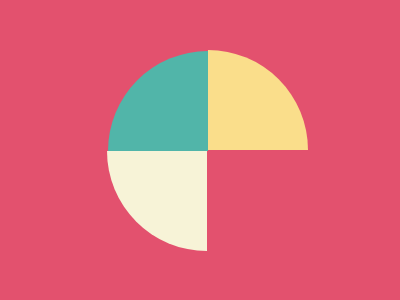

Reproduce this picture with HTML and CSS.

<div id="id1"></div>
<div id="id2"></div>
<div id="id3"></div>
<style>
  #id1 {
    width: 100px;
    height: 100px;
    background: #FADE8B;
    border-radius: 0px 100px 0px 0px;
    margin: 50px 0px 0px 200px;
  }
  #id2{
    width: 100px;
    height: 100px;
    background: #FADE8B;
    border-radius: 100px 0px 0px 0px;
    margin: -99px 0px 0px 100px;
    background: #51B5A9;
  }
  #id3{
    width: 100px;
    height: 100px;
    background: #F7F3D7;
    border-radius: 0px 0px 0px 100px;
    margin-left: 99px;
  }
  body{
    background: #E3516E;
  }
</style>